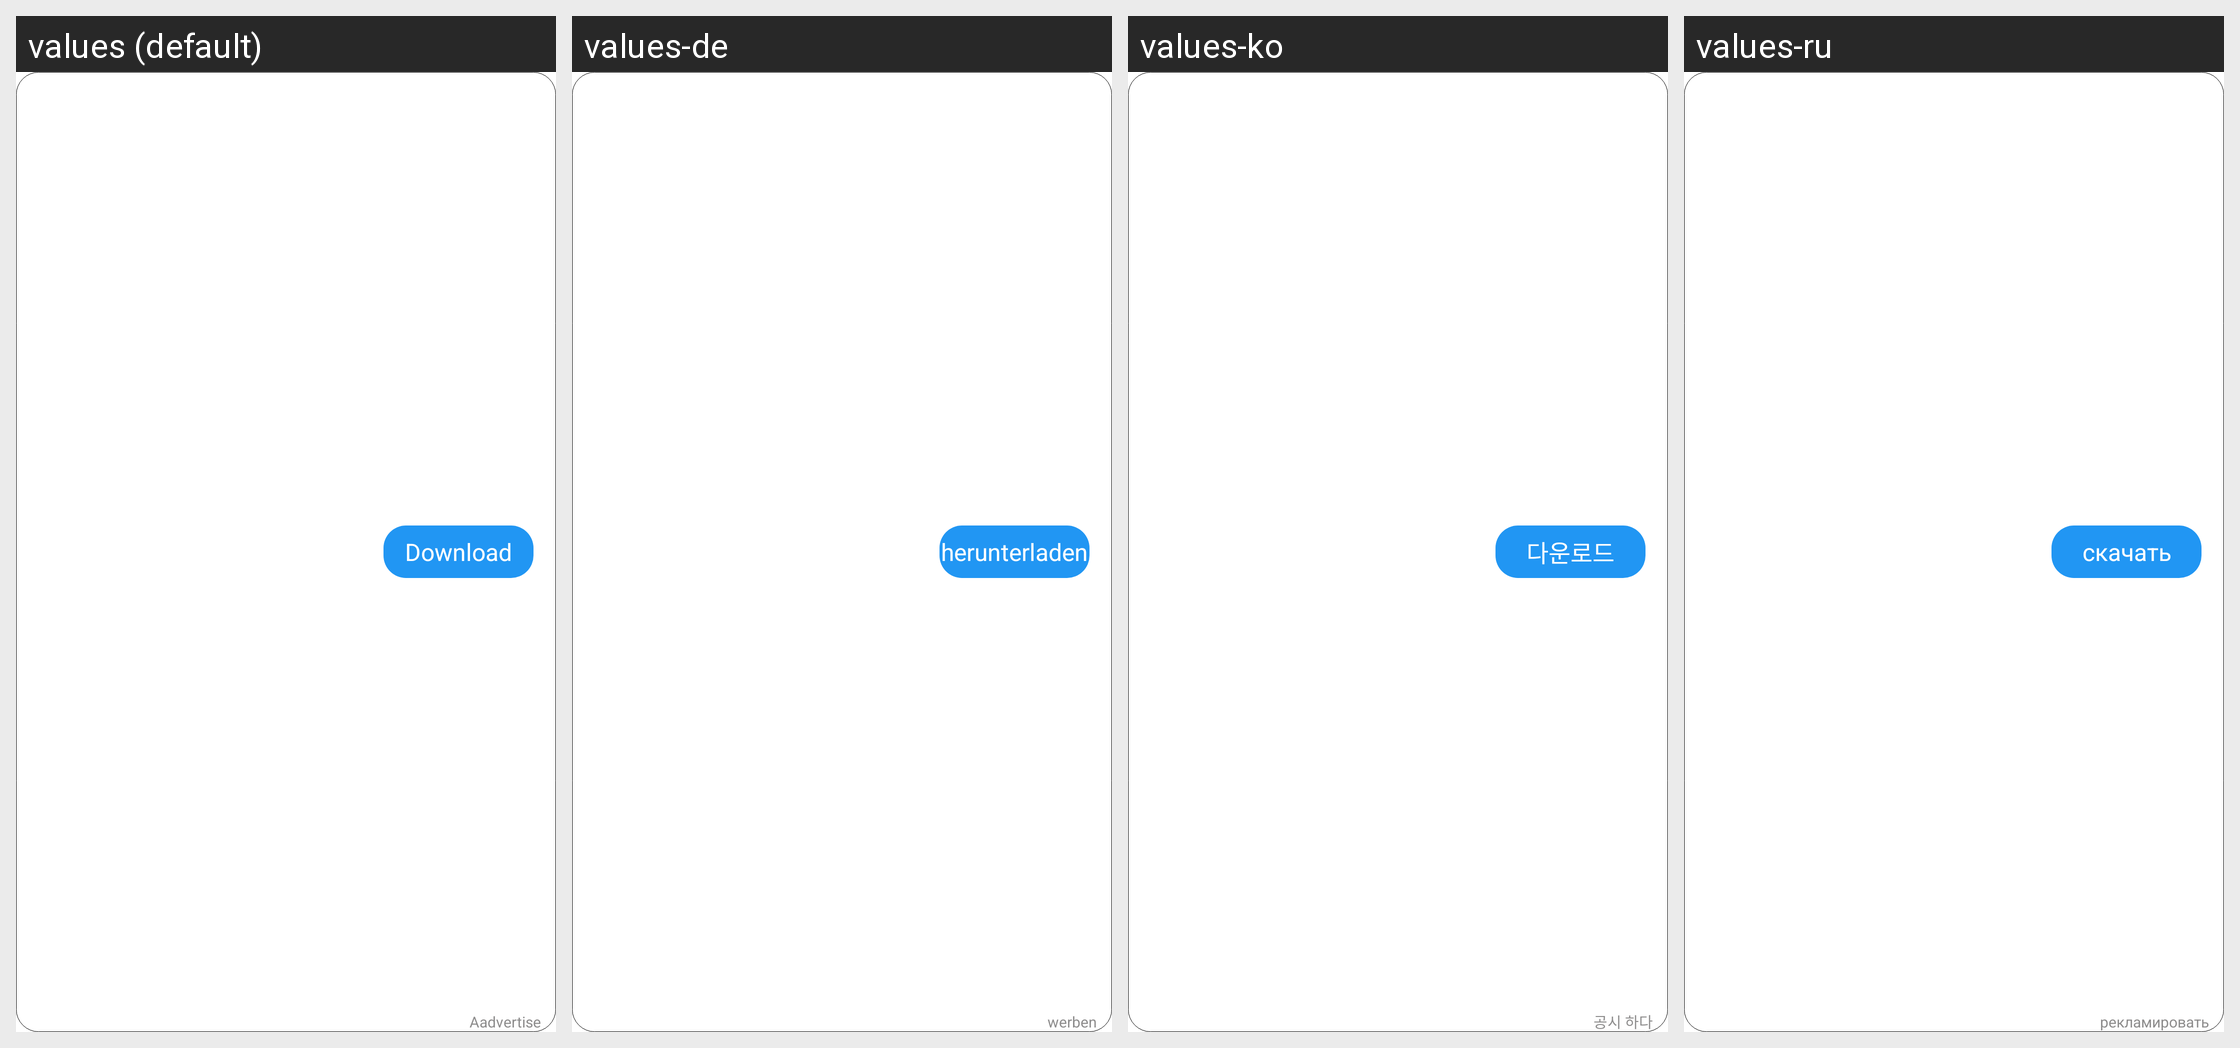

Strings drawn on this Android screen and how each of the app's shown locales translates them:
Android screen res/layout/main_layout_video_detail_bottom.xml rendered under 4 locales, left to right: values (default), values-de, values-ko, values-ru. Device: Nexus 5 (rendered at 1080×1920; each locale shown at half size, 540×960, under a caption strip naming it); theme BrowserTheme.
Other locales in the repository, not shown: values-af, values-am, values-ar, values-ar-rAE, values-as, values-az, values-be, values-bg, values-bn, values-bs, values-ca, values-cs, values-da, values-de-rDE, values-el, values-en, values-en-rAU, values-en-rCA, values-en-rGB, values-en-rUS, values-en-rXC, values-es, values-es-rES, values-es-rMX, values-es-rUS, values-et, values-eu, values-fa, values-fi, values-fr, values-fr-rCA, values-fr-rFR, values-gl, values-gu, values-hi, values-hi-rIN, values-hr, values-hu, values-hy, values-id, values-in, values-is, values-it, values-iw, values-ja, values-ja-rJP, values-ka, values-kk, values-km, values-kn, values-ko-rKR, values-ky, values-lo, values-lt, values-lv, values-mk, values-ml, values-ml-rIN, values-mn, values-mr, values-ms, values-my, values-nb, values-ne, values-nl, values-or, values-pa, values-pl, values-pt, values-pt-rBR, values-pt-rPT, values-ro, values-ru-rRU, values-si, values-sk, values-sl, values-sq, values-sr, values-sv, values-sw, values-ta, values-ta-rIN, values-te, values-te-rIN, values-th, values-th-rTH, values-tl, values-tr, values-uk, values-ur, values-uz, values-vi, values-vi-rVN, values-zh, values-zh-rCN, values-zh-rHK, values-zh-rTW, values-zu.
Strings drawn on this screen, with the default value and each locale's value (text and hints the layout hard-codes, and strings that could not be matched under every locale, appear in the picture but are not listed):

main_downLoad
  values: Download
  values-de: herunterladen
  values-ko: 다운로드
  values-ru: скачать

main_ad
  values: Aadvertise
  values-de: werben
  values-ko: 공시 하다
  values-ru: рекламировать
